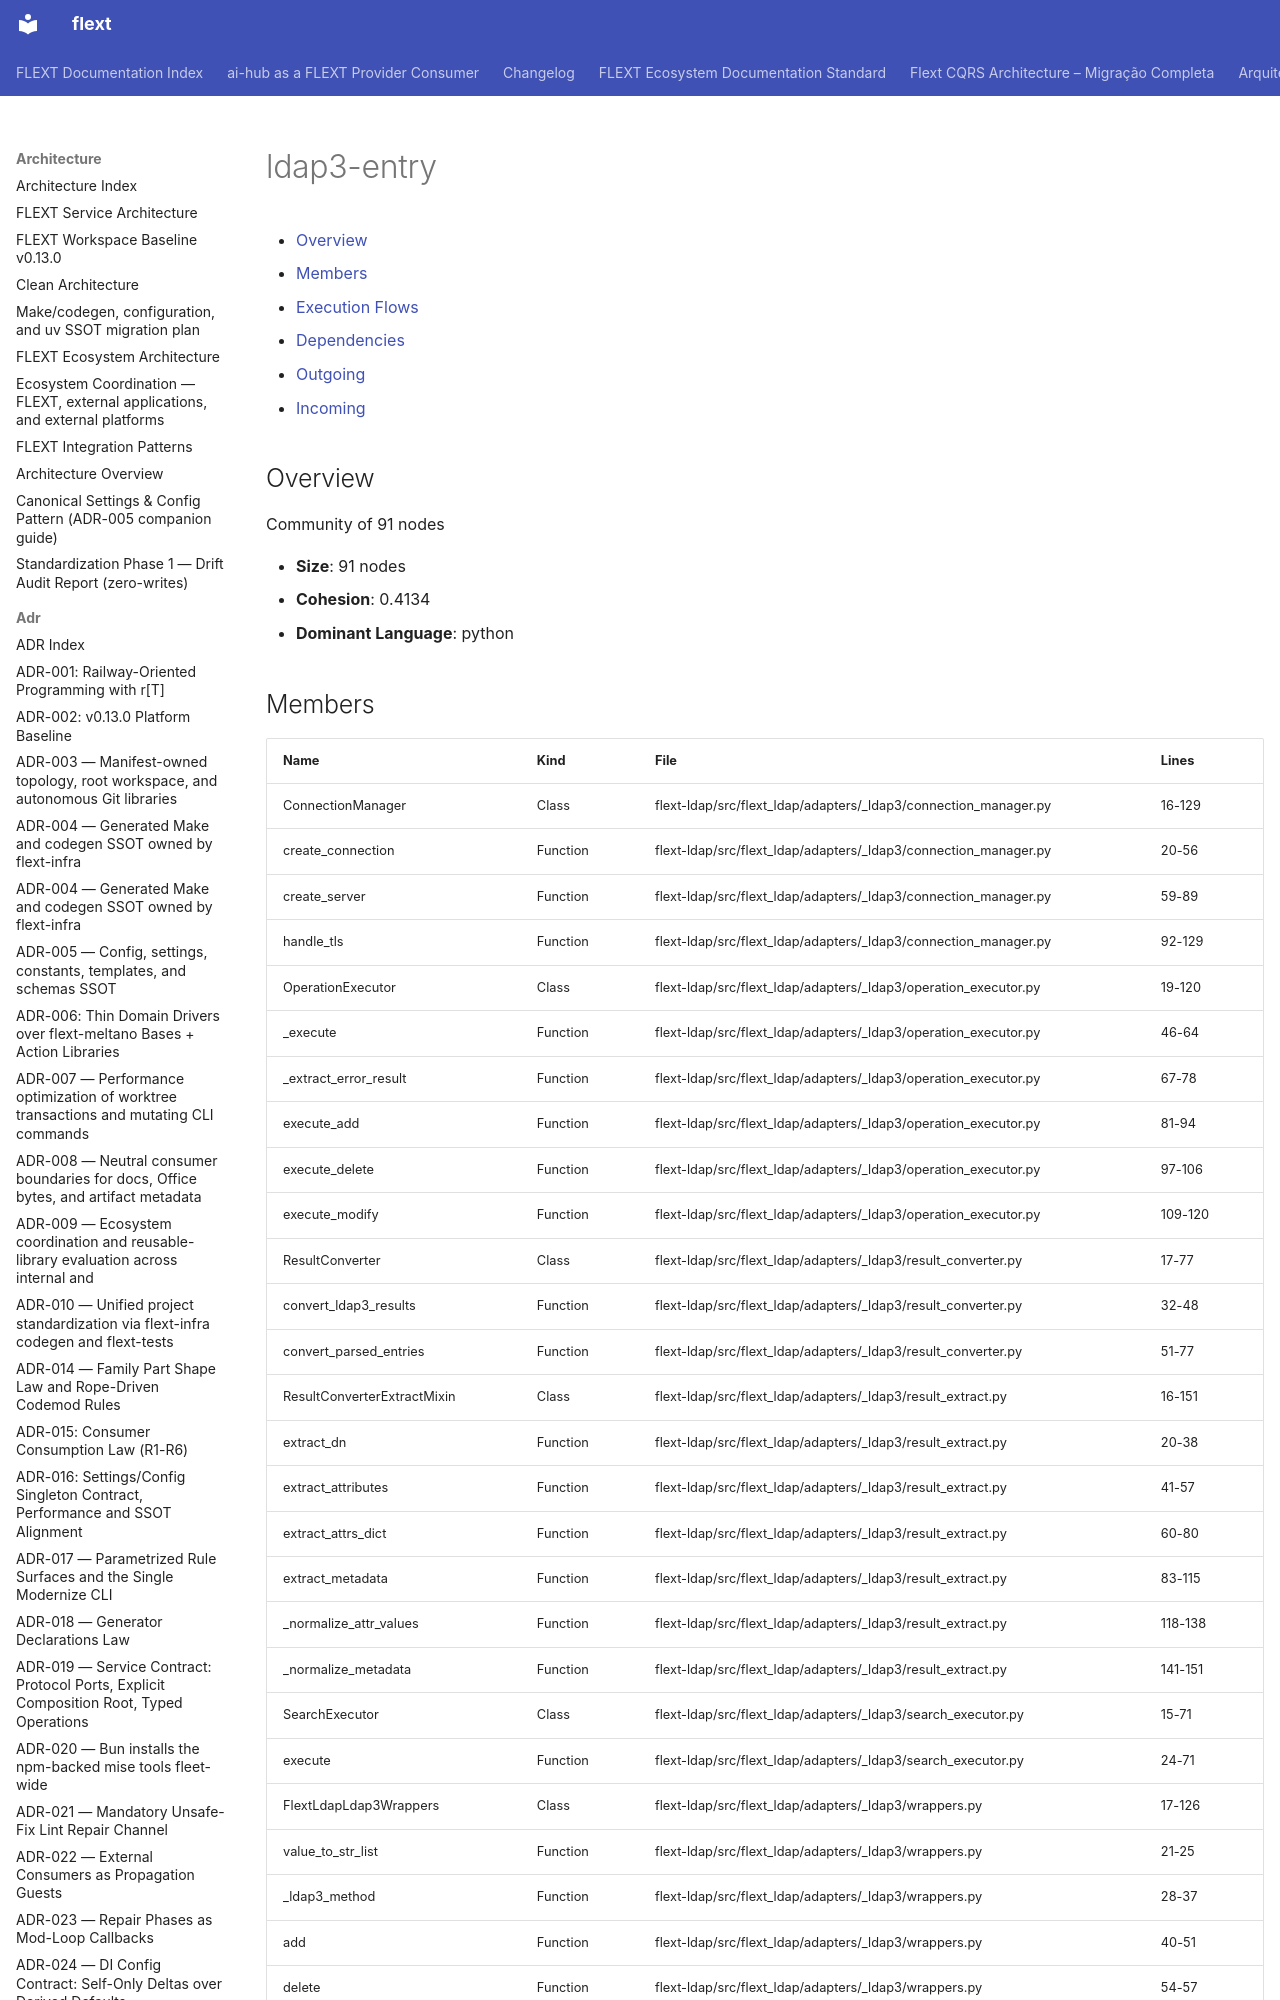

repository: flext-sh/flext · page: architecture/communities/ldap3-entry/index.html · generator: mkdocs

# ldap3-entry

<!-- TOC START -->

- [Overview](#overview)
- [Members](#members)
- [Execution Flows](#execution-flows)
- [Dependencies](#dependencies)
  - [Outgoing](#outgoing)
  - [Incoming](#incoming)

<!-- TOC END -->

## Overview

Community of 91 nodes

- **Size**: 91 nodes
- **Cohesion**: 0.4134
- **Dominant Language**: python
